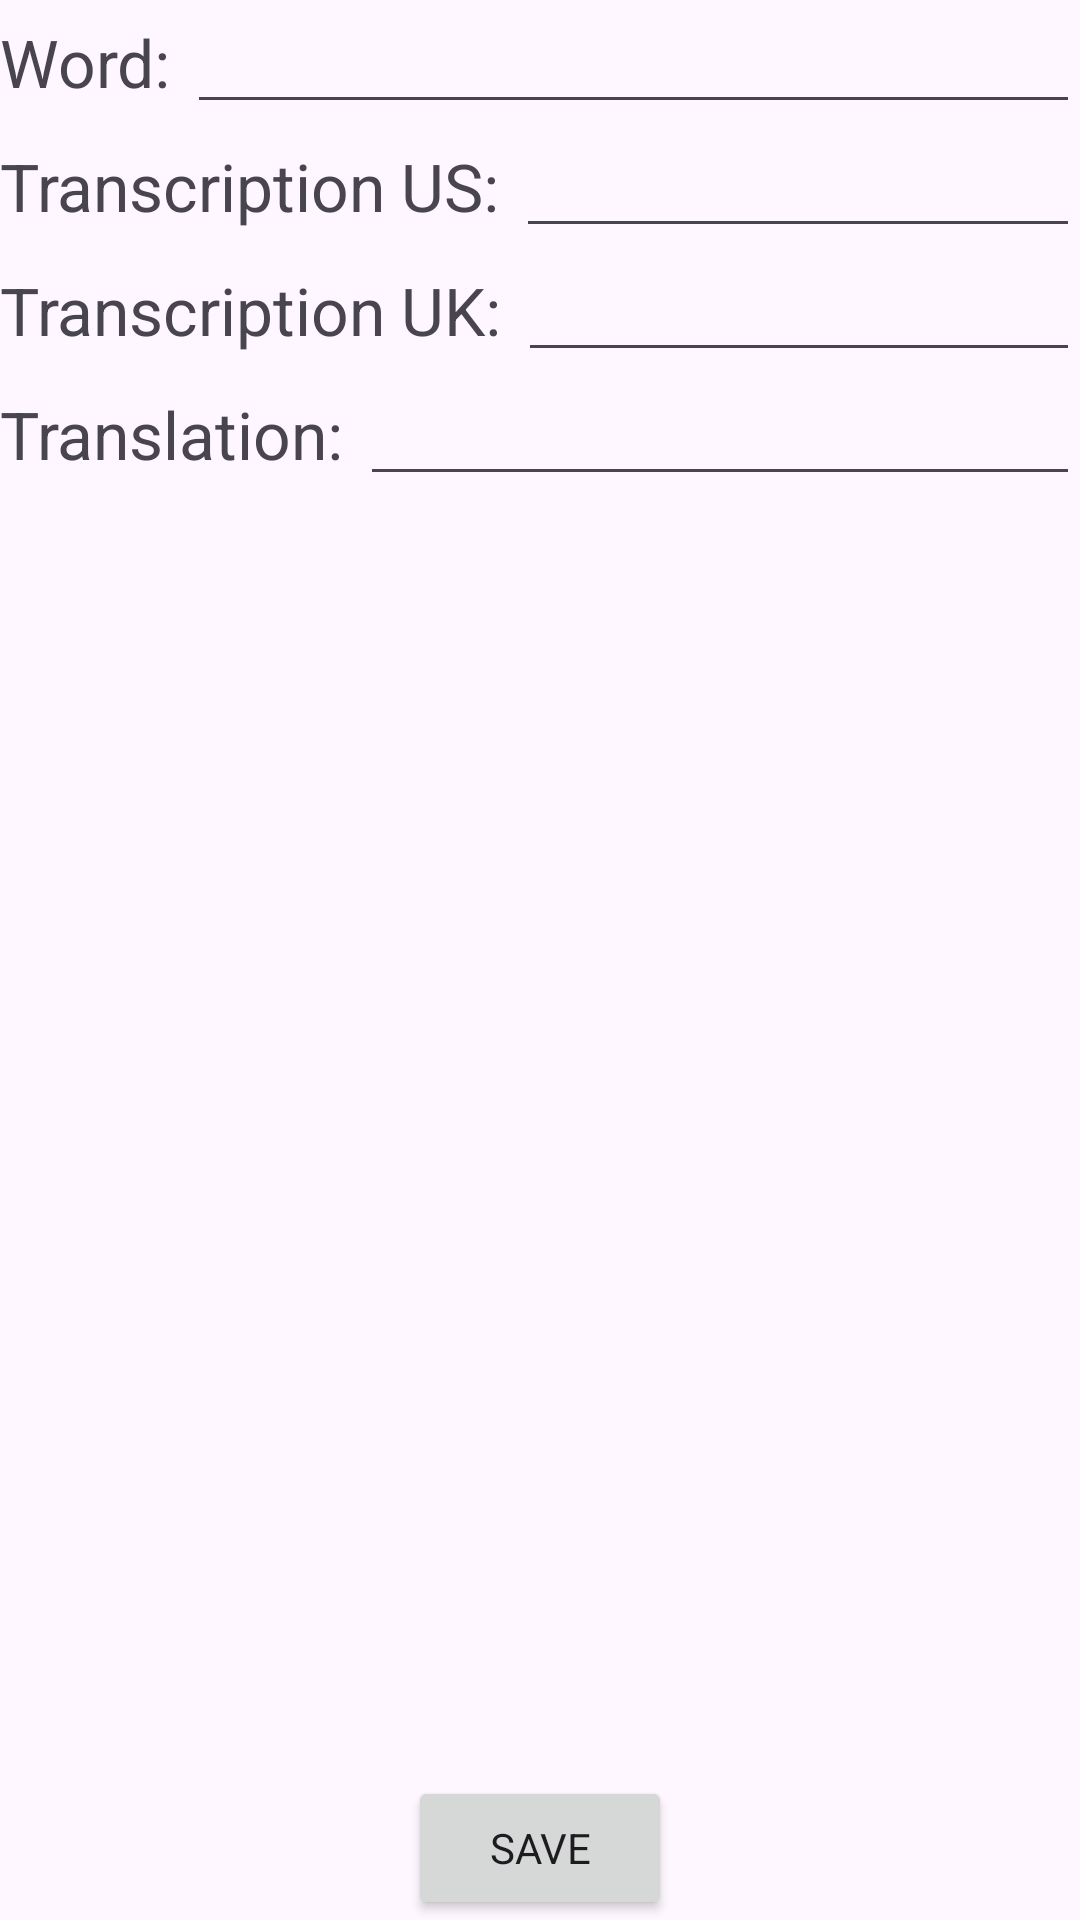

Produce the Android XML layout that renders to this screen, including the resource entries it uses.
<!-- AndroidManifest.xml: application theme Theme.EnWords -->
<!-- res/layout/fragment_word_info_edit.xml -->
<?xml version="1.0" encoding="utf-8"?>
<LinearLayout xmlns:android="http://schemas.android.com/apk/res/android"
    xmlns:tools="http://schemas.android.com/tools"
    android:layout_width="match_parent"
    android:layout_height="match_parent"
    android:orientation="vertical"
    tools:context=".WordInfoEditFr">

    <LinearLayout
        android:layout_width="match_parent"
        android:layout_height="wrap_content"
        android:orientation="horizontal"
        >
        <TextView
            android:layout_width="wrap_content"
            android:layout_height="wrap_content"
            android:text="Word: "
            android:textSize="22sp"
            />

        <com.google.android.material.textfield.TextInputEditText
            android:layout_width="match_parent"
            android:layout_height="wrap_content"
            android:gravity="center"
            />
    </LinearLayout>

    <LinearLayout
        android:layout_width="match_parent"
        android:layout_height="wrap_content"
        android:orientation="horizontal"
        >
        <TextView
            android:layout_width="wrap_content"
            android:layout_height="wrap_content"
            android:text="Transcription US: "
            android:textSize="22sp"
            />

        <com.google.android.material.textfield.TextInputEditText
            android:layout_width="match_parent"
            android:layout_height="wrap_content"
            android:gravity="center"
            />
    </LinearLayout>

    <LinearLayout
        android:layout_width="match_parent"
        android:layout_height="wrap_content"
        android:orientation="horizontal"
        >
        <TextView
            android:layout_width="wrap_content"
            android:layout_height="wrap_content"
            android:text="Transcription UK: "
            android:textSize="22sp"
            />

        <com.google.android.material.textfield.TextInputEditText
            android:layout_width="match_parent"
            android:layout_height="wrap_content"
            android:gravity="center"
            />
    </LinearLayout>

    <ScrollView
        android:layout_width="match_parent"
        android:layout_height="match_parent"
        android:layout_weight="1"
       >
        <LinearLayout
            android:layout_width="match_parent"
            android:layout_height="wrap_content"
            android:orientation="horizontal"
            >
            <TextView
                android:layout_width="wrap_content"
                android:layout_height="wrap_content"
                android:text="Translation: "
                android:textSize="22sp"
                />

            <com.google.android.material.textfield.TextInputEditText
                android:layout_width="match_parent"
                android:layout_height="wrap_content"
                android:gravity="center"
                />
        </LinearLayout>
    </ScrollView>
    <Button
        android:layout_width="wrap_content"
        android:layout_height="wrap_content"
        android:text="Save"
        android:layout_gravity="center"
        />

</LinearLayout>
<!-- resources referenced by this layout -->
<resources>
  <style name="Theme.EnWords" parent="Base.Theme.EnWords" />
  <style name="Base.Theme.EnWords" parent="Theme.Material3.DayNight.NoActionBar">
          <item name="colorPrimary">@color/primary</item>
          <item name="colorPrimaryDark">@color/primary_dark</item>
          <item name="fontFamily">@font/mplus_rounded1c_medium</item>
      </style>
  <color name="primary">@color/dark_blue</color>
  <color name="primary_dark">@color/light_gray</color>
  <color name="dark_blue">#586680</color>
  <color name="light_gray">#D2D2D2</color>
</resources>
